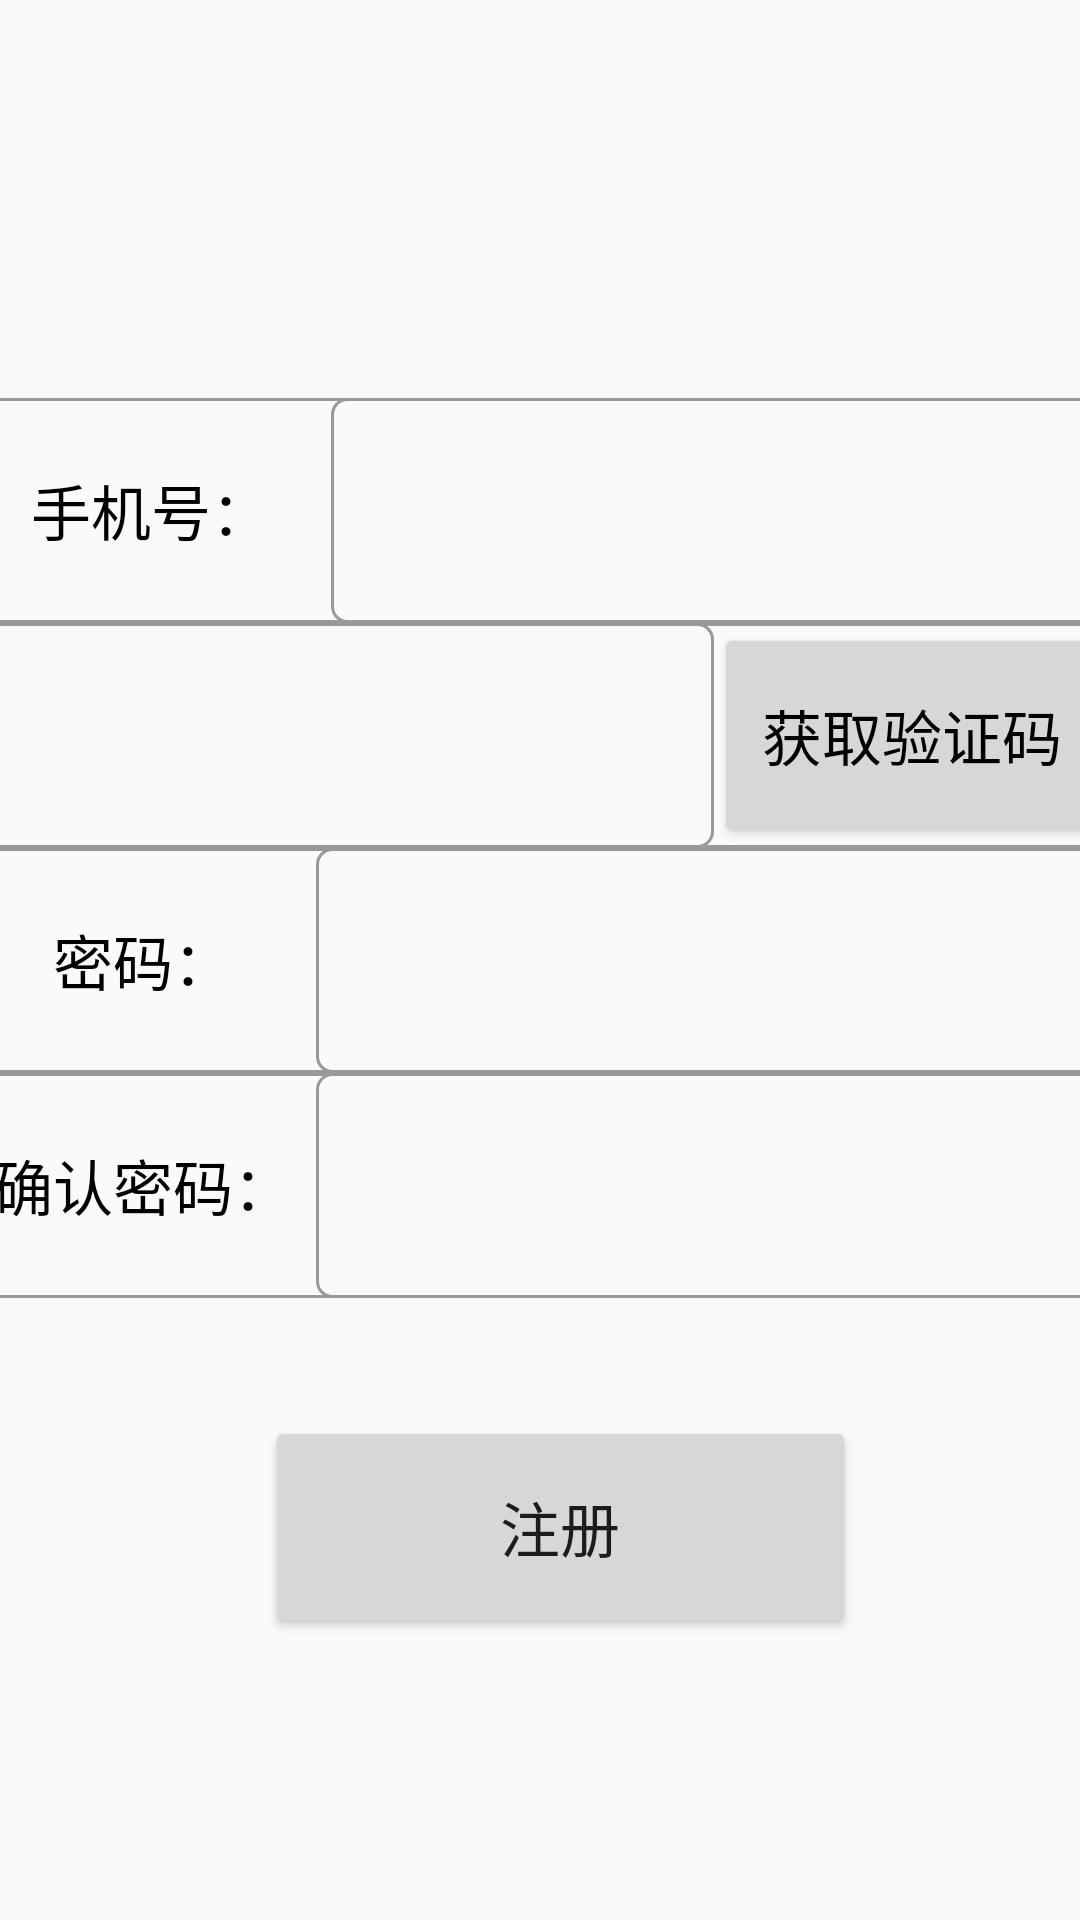

Reconstruct the res/layout file that produces this screen, plus the resources it refers to.
<!-- AndroidManifest.xml: application theme AppTheme -->
<!-- res/layout/activity_account_register.xml -->
<?xml version="1.0" encoding="utf-8"?>
<androidx.constraintlayout.widget.ConstraintLayout xmlns:android="http://schemas.android.com/apk/res/android"
    xmlns:app="http://schemas.android.com/apk/res-auto"
    xmlns:tools="http://schemas.android.com/tools"
    android:layout_width="match_parent"
    android:layout_height="match_parent"
    android:title = "注册"
    tools:context=".ui.home.RegisterActivity">
    <LinearLayout
        android:id="@+id/linearLayout7"
        android:layout_width="380dp"
        android:layout_height="75dp"
        android:layout_marginBottom="300dp"
        android:background="@drawable/et_username"
        android:orientation="horizontal"
        app:layout_constraintBottom_toBottomOf="parent"
        app:layout_constraintEnd_toEndOf="parent"
        app:layout_constraintStart_toStartOf="parent"
        app:layout_constraintTop_toTopOf="parent">

        <TextView
            android:id="@+id/textView3"
            android:layout_width="120dp"
            android:layout_height="match_parent"
            android:gravity="center"
            android:text="手机号："
            android:textColor="#000"
            android:textSize="20dp" />

        <EditText
            android:id="@+id/register_edittext_num"
            android:layout_width="300dp"
            android:layout_height="match_parent"
            android:background="@drawable/et_username"
            android:textColor="#000" />

    </LinearLayout>

    <LinearLayout
        android:id="@+id/linearLayout5"
        android:layout_width="380dp"
        android:layout_height="75dp"
        android:background="@drawable/et_username"
        android:orientation="horizontal"


        app:layout_constraintBottom_toTopOf="@+id/linearLayout6"
        app:layout_constraintEnd_toEndOf="parent"
        app:layout_constraintStart_toStartOf="parent"
        app:layout_constraintTop_toBottomOf="@+id/linearLayout7"
        tools:layout_editor_absoluteX="0dp"
        tools:layout_editor_absoluteY="225dp">

        <EditText
            android:id="@+id/register_edittext_vrfcode"
            android:layout_width="300dp"
            android:layout_height="match_parent"
            android:layout_weight="7"
            android:background="@drawable/et_username"
            android:textColor="#000"
            android:textSize="30dp"
            android:textAlignment="center"/>

        <Button
            android:id="@+id/register_button_getcode"
            android:layout_width="140dp"
            android:layout_height="match_parent"
            android:layout_weight="1"
            android:gravity="center"
            android:text="获取验证码"
            android:textColor="#000"
            android:textSize="20dp" />


    </LinearLayout>

    <LinearLayout
        android:id="@+id/linearLayout6"
        android:layout_width="380dp"
        android:layout_height="75dp"
        android:layout_marginTop="75dp"
        android:background="@drawable/et_username"
        android:orientation="horizontal"
        app:layout_constraintEnd_toEndOf="parent"
        app:layout_constraintStart_toStartOf="parent"
        app:layout_constraintTop_toBottomOf="@+id/linearLayout7"

        >

        <TextView
            android:id="@+id/textView8"
            android:layout_width="120dp"
            android:layout_height="match_parent"
            android:layout_weight="1"
            android:gravity="center"
            android:text="密码："
            android:textColor="#000"
            android:textSize="20dp" />

        <EditText
            android:id="@+id/register_edittext_psw"
            android:layout_width="300dp"
            android:layout_height="match_parent"
            android:layout_weight="7"
            android:background="@drawable/et_username"
            android:inputType="textPassword"
            android:textColor="#000"
            android:textSize="30dp"
            android:textAlignment="center"/>


    </LinearLayout>

    <LinearLayout
        android:id="@+id/linearLayout4"
        android:layout_width="380dp"
        android:layout_height="75dp"
        android:background="@drawable/et_username"
        android:orientation="horizontal"
        app:layout_constraintEnd_toEndOf="parent"
        app:layout_constraintStart_toStartOf="parent"
        app:layout_constraintTop_toBottomOf="@+id/linearLayout6">

        <TextView
            android:id="@+id/textView9"
            android:layout_width="120dp"
            android:layout_height="match_parent"
            android:layout_weight="1"
            android:gravity="center"
            android:text="确认密码："
            android:textColor="#000"
            android:textSize="20dp" />

        <EditText
            android:id="@+id/register_edittext_psw2"
            android:layout_width="300dp"
            android:layout_height="match_parent"
            android:layout_weight="7"
            android:background="@drawable/et_username"
            android:inputType="textPassword"
            android:textColor="#000"
            android:textSize="30dp"
            android:textAlignment="center"/>


    </LinearLayout>

    <Button
        android:id="@+id/register_button_register"
        android:layout_width="197dp"
        android:layout_height="74dp"
        android:gravity="center"
        android:text="注册"
        android:textSize="20sp"
        app:layout_constraintBottom_toBottomOf="parent"
        app:layout_constraintEnd_toEndOf="parent"
        app:layout_constraintHorizontal_bias="0.542"
        app:layout_constraintStart_toStartOf="parent"
        app:layout_constraintTop_toBottomOf="@+id/linearLayout4"
        app:layout_constraintVertical_bias="0.296"
        android:onClick="Create"/>


</androidx.constraintlayout.widget.ConstraintLayout>
<!-- resources referenced by this layout -->
<resources>
  <!-- drawable et_username (drawable) -->
  <?xml version="1.0" encoding="utf-8"?>
  <shape xmlns:android="http://schemas.android.com/apk/res/android"
      android:shape="rectangle">
      <stroke
          android:width="1dp"
          android:color="#999999"></stroke>
      <corners
          android:radius="5dp"
          ></corners>
  </shape>
  <style name="AppTheme" parent="Theme.AppCompat.Light.DarkActionBar">
          
          <item name="colorPrimary">@color/colorPrimary</item>
          <item name="colorPrimaryDark">@color/colorPrimaryDark</item>
          <item name="colorAccent">@color/colorAccent</item>
  
      </style>
  <color name="colorPrimary">#008577</color>
  <color name="colorPrimaryDark">#00574B</color>
  <color name="colorAccent">#D81B60</color>
</resources>
